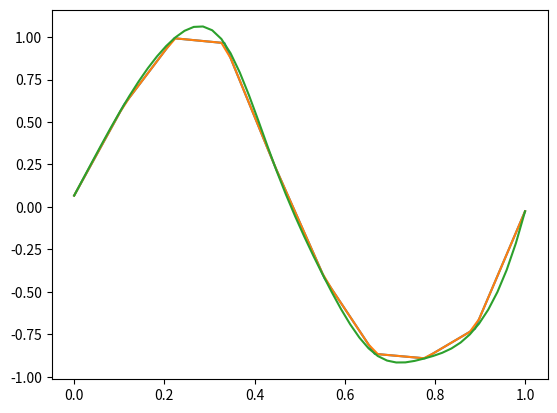

The script that saved this image:
# -*- coding: utf-8 -*-
"""
Created on Mon Sep  8 15:42:46 2014

[redacted]
"""

import numpy as np
import matplotlib.pyplot as plt
from scipy import interpolate


# basic noisy function
m_time = np.linspace(0,1,10)
noise = (np.random.random(10)*2 -1)*1e-1
measures = np.sin(2*np.pi*m_time)+noise

plt.close('all')
plt.plot(m_time,measures)


# interpolation of the measures
linear_interp = interpolate.interp1d(m_time, measures, kind='linear')
cubic_interp = interpolate.interp1d(m_time, measures, kind='cubic')

c_time = np.linspace(0,1)
plt.plot(c_time,linear_interp(c_time))
plt.plot(c_time,cubic_interp(c_time))



